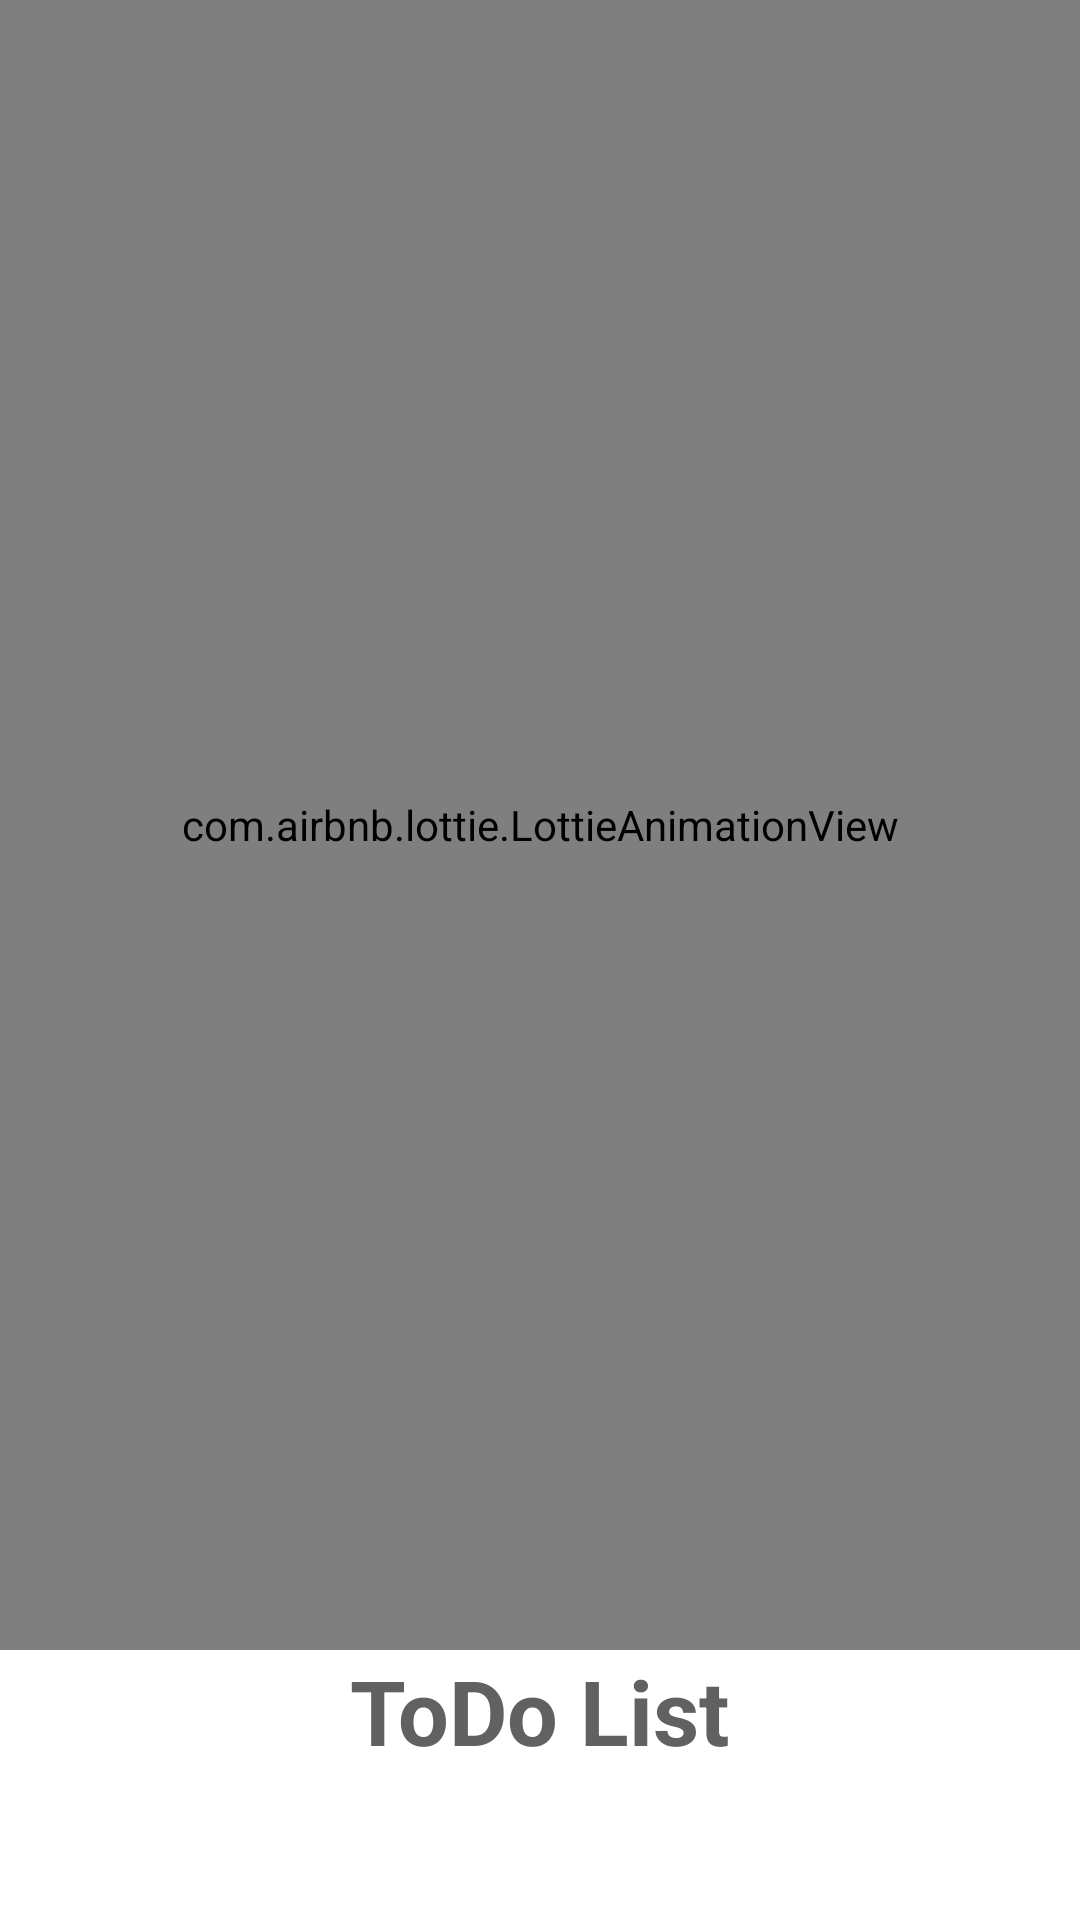

Write the Android layout XML for this screen, with the resource values it uses.
<!-- AndroidManifest.xml: application theme AppTheme -->
<!-- res/layout/activity_main.xml -->
<?xml version="1.0" encoding="utf-8"?>

<androidx.constraintlayout.widget.ConstraintLayout xmlns:android="http://schemas.android.com/apk/res/android"
    xmlns:app="http://schemas.android.com/apk/res-auto"
    xmlns:tools="http://schemas.android.com/tools"
    android:layout_width="match_parent"
    android:layout_height="match_parent"
    android:background="@android:color/white"
    tools:context=".MainActivity">

    <com.airbnb.lottie.LottieAnimationView
        android:id="@+id/animation_view"
        android:layout_width="match_parent"
        android:layout_height="550dp"
        android:scaleType="center"
        app:layout_constraintEnd_toEndOf="parent"
        app:layout_constraintStart_toStartOf="parent"
        app:layout_constraintTop_toTopOf="parent"
        app:lottie_autoPlay="true"
        app:lottie_fileName="splash_screen_animation.json"
        app:lottie_loop="true" />

    <TextView
        android:id="@+id/textView"
        android:layout_width="wrap_content"
        android:layout_height="wrap_content"
        android:text="ToDo List"
        android:textColor="#616161"
        android:textSize="30sp"
        android:textStyle="bold"
        app:layout_constraintEnd_toEndOf="parent"
        app:layout_constraintStart_toStartOf="parent"
        app:layout_constraintTop_toBottomOf="@+id/animation_view" />


</androidx.constraintlayout.widget.ConstraintLayout>
<!-- resources referenced by this layout -->
<resources>
  <style name="AppTheme" parent="Theme.AppCompat.Light.NoActionBar">
          
          <item name="colorPrimary">@color/colorPrimary</item>
          <item name="colorPrimaryDark">@color/colorPrimaryDark</item>
          <item name="colorAccent">@color/colorAccent</item>
          <item name="android:windowAnimationStyle">@style/CustomActivityAnimation</item>
      </style>
  <color name="colorPrimary">#3F51B5</color>
  <color name="colorPrimaryDark">#4A148C</color>
  <color name="colorAccent">#0277BD</color>
  <style name="CustomActivityAnimation" parent="@android:style/Animation.Activity">
          <item name="android:activityOpenEnterAnimation">@anim/slide_in_right</item>
          <item name="android:activityOpenExitAnimation">@anim/slide_out_left</item>
          <item name="android:activityCloseEnterAnimation">@anim/slide_in_left</item>
          <item name="android:activityCloseExitAnimation">@anim/slide_out_right</item>
      </style>
</resources>
